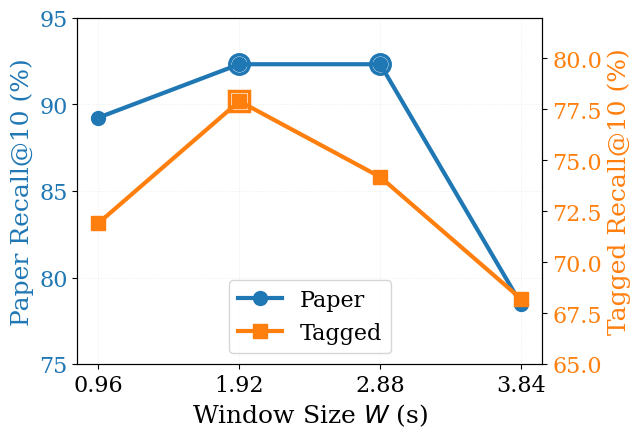

Recreate this plot in Python. (Note: this script raises an exception after producing the figure.)
import matplotlib.pyplot as plt
import numpy as np

# Set publication-quality style with larger fonts
plt.rcParams['font.size'] = 16
plt.rcParams['font.family'] = 'serif'
plt.rcParams['axes.labelsize'] = 18
plt.rcParams['axes.titlesize'] = 20
plt.rcParams['xtick.labelsize'] = 16
plt.rcParams['ytick.labelsize'] = 16
plt.rcParams['legend.fontsize'] = 16
plt.rcParams['figure.titlesize'] = 20

# Data from table
window_sizes = [0.96, 1.92, 2.88, 3.84]
paper_recall = [89.23, 92.31, 92.31, 78.46]
tagged_recall = [71.92, 77.90, 74.18, 68.20]

# Create figure with dual y-axes
fig, ax1 = plt.subplots(1, 1, figsize=(6, 4.5))
ax2 = ax1.twinx()

# Colors
color_paper = '#1f77b4'   # blue
color_tagged = '#ff7f0e'  # orange

# Plot paper recall on left y-axis
line1, = ax1.plot(window_sizes, paper_recall,
                  color=color_paper, marker='o',
                  linewidth=3, markersize=10, label='Paper')

# Plot tagged recall on right y-axis
line2, = ax2.plot(window_sizes, tagged_recall,
                  color=color_tagged, marker='s',
                  linewidth=3, markersize=10, label='Tagged')

# Set labels
ax1.set_xlabel('Window Size $W$ (s)', fontsize=18)
ax1.set_ylabel('Paper Recall@10 (%)', fontsize=18, color=color_paper)
ax2.set_ylabel('Tagged Recall@10 (%)', fontsize=18, color=color_tagged)

# Color the tick labels
ax1.tick_params(axis='y', labelcolor=color_paper)
ax2.tick_params(axis='y', labelcolor=color_tagged)

# Set x-axis
ax1.set_xticks(window_sizes)

# Set y-axis limits with some padding
ax1.set_ylim(75, 95)
ax2.set_ylim(65, 82)

# Add grid (only from left axis to avoid double grid)
ax1.grid(True, alpha=0.3, linestyle=':', linewidth=0.5)

# Combined legend
lines = [line1, line2]
labels = [l.get_label() for l in lines]
ax1.legend(lines, labels, loc='lower center')

# Bold the best values
for i, (x, y) in enumerate(zip(window_sizes, paper_recall)):
    if y == max(paper_recall):
        ax1.plot(x, y, marker='o', markersize=14, color=color_paper,
                 markerfacecolor='none', markeredgewidth=2.5, zorder=3)

for i, (x, y) in enumerate(zip(window_sizes, tagged_recall)):
    if y == max(tagged_recall):
        ax2.plot(x, y, marker='s', markersize=14, color=color_tagged,
                 markerfacecolor='none', markeredgewidth=2.5, zorder=3)

# Save figure
plt.savefig('/home/siqiouya/code/infinisst-omni/plots-rag/figures/window_size.pdf',
            dpi=300, bbox_inches='tight')
print("Figure saved as 'window_size.pdf'")

plt.show()
